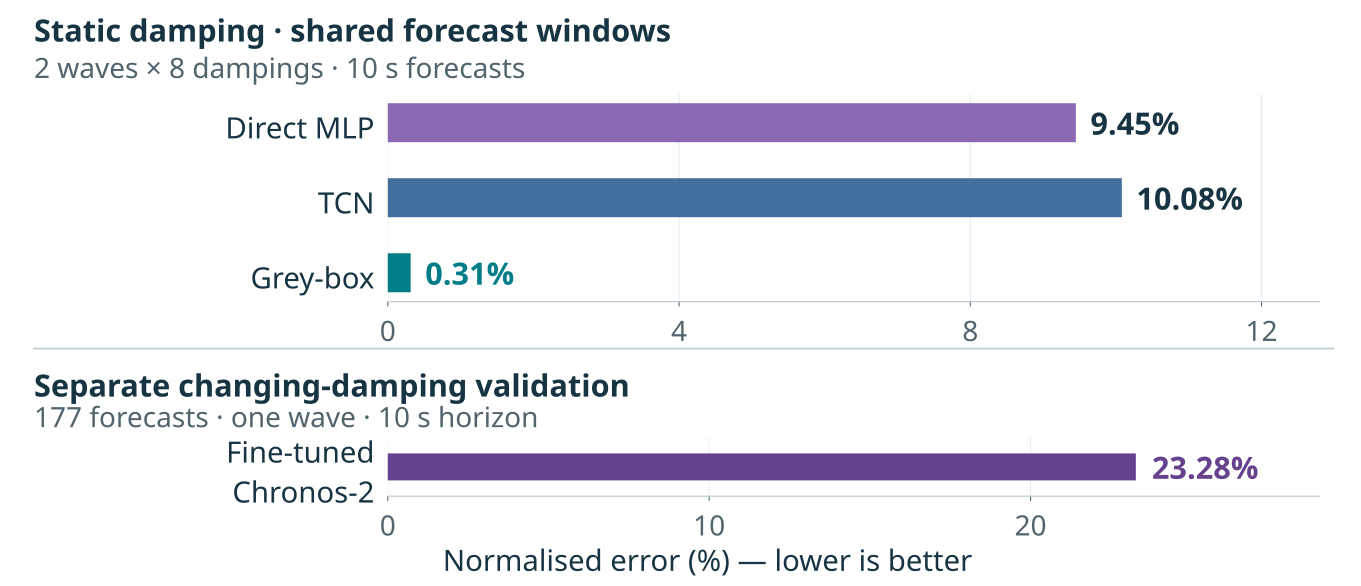

Values plotted in this chart, from the file beside it:
evaluation_group, model, label, normalised_error_percent, forecast_count, wave_count, damping_count, horizon_s, regime_file
Static damping; shared forecast windows, DirectMLP, Direct MLP, 9.45, 17152, 2, 8, 10, DATA_REGIME.json
Static damping; shared forecast windows, TCN, TCN, 10.08, 17152, 2, 8, 10, DATA_REGIME.json
Static damping; shared forecast windows, paper_M5_N01, Grey-box, 0.3144, 17152, 2, 8, 10, DATA_REGIME.json
Separate changing-damping validation, chronos2_f10_trained, Fine-tuned Chronos-2, 23.28, 177, 1, 10, 10, CHRONOS_DATA_REGIME.json
